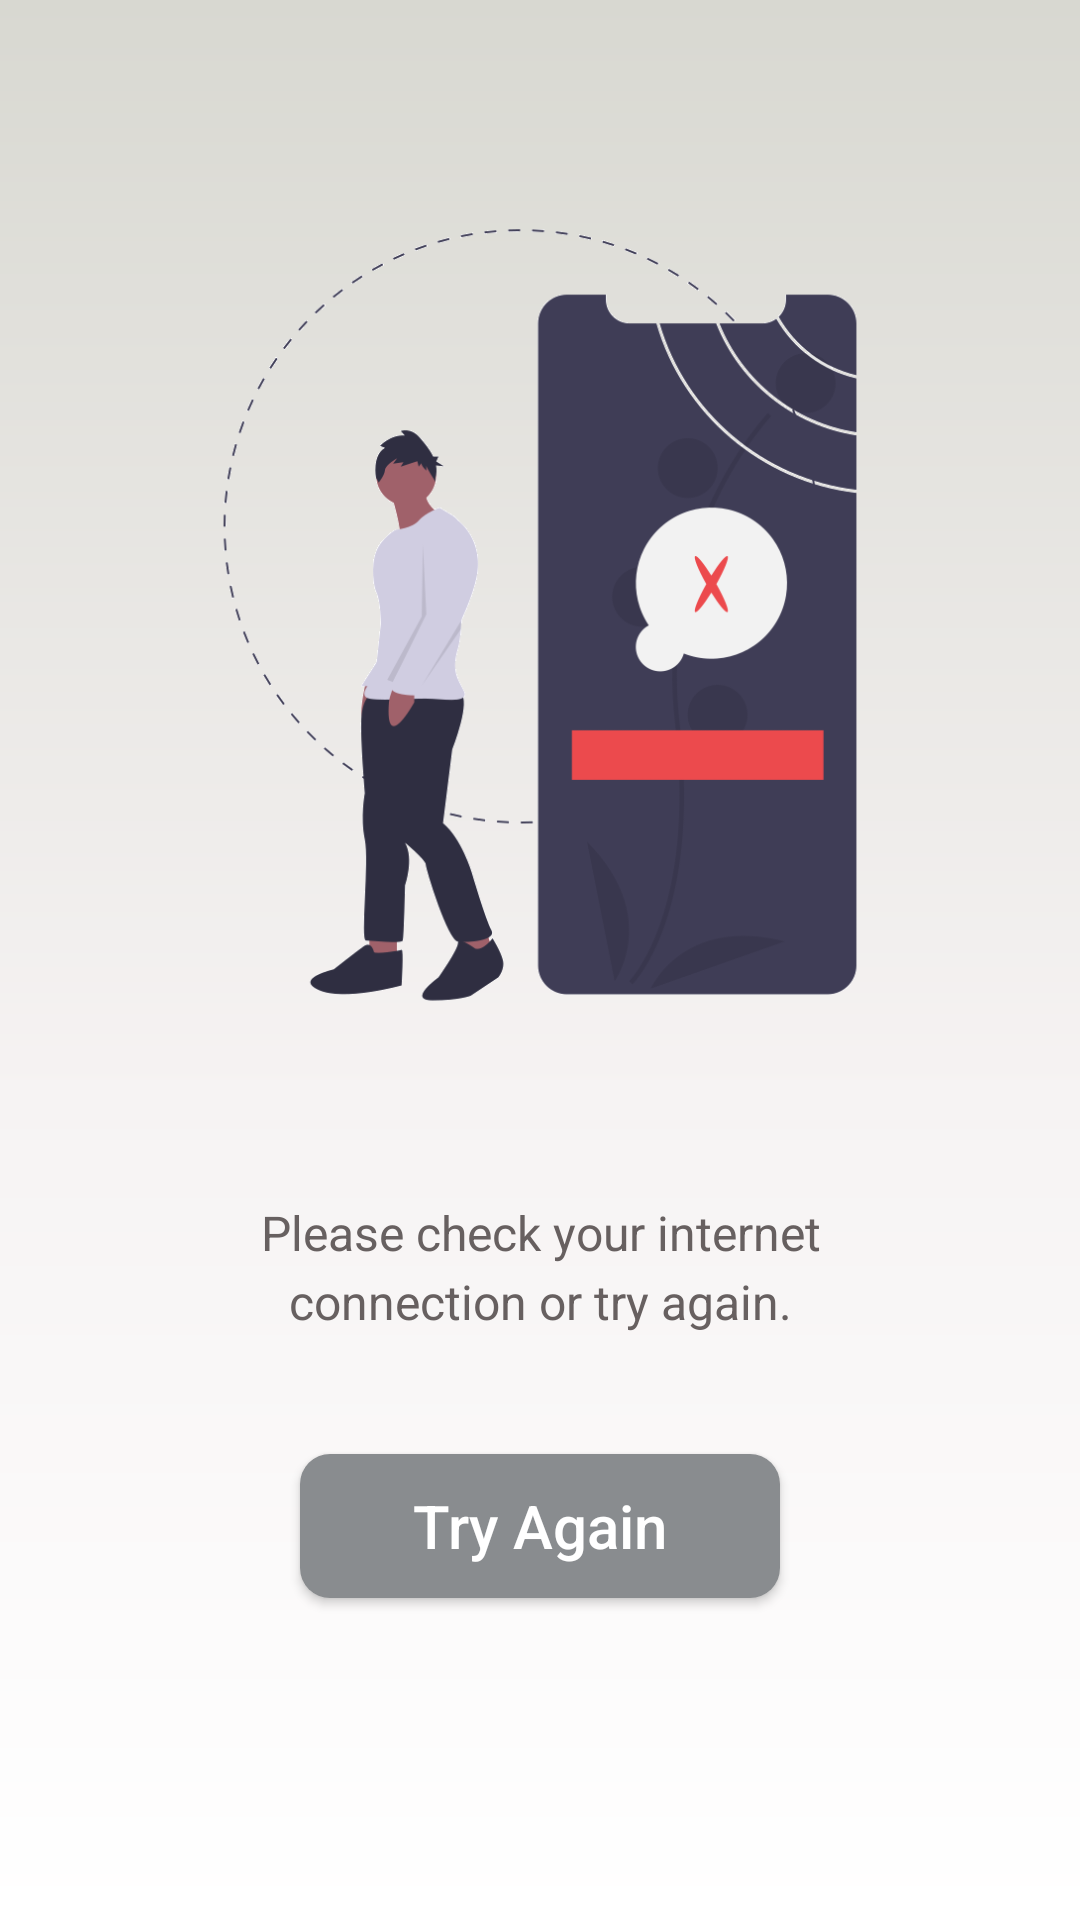

Write the Android layout XML for this screen, with the resource values it uses.
<!-- AndroidManifest.xml: application theme AppTheme -->
<!-- res/layout/activity_no_internet.xml -->
<?xml version="1.0" encoding="utf-8"?>
<RelativeLayout xmlns:android="http://schemas.android.com/apk/res/android"
    xmlns:app="http://schemas.android.com/apk/res-auto"

    xmlns:tools="http://schemas.android.com/tools"
    android:id="@+id/background"
    android:layout_width="match_parent"
    android:layout_height="match_parent"
    android:background="@drawable/splash_background"
    tools:context=".NoInternet" >

    <ImageView
        android:id="@+id/image"
        android:layout_width="350dp"
        android:layout_height="310dp"
        android:layout_centerHorizontal="true"
        android:layout_marginTop="50dp"
        app:srcCompat="@drawable/no_internet" />

    <TextView
        android:id="@+id/description"
        android:layout_width="wrap_content"
        android:layout_height="wrap_content"
        android:layout_below="@id/image"
        android:layout_centerHorizontal="true"
        android:layout_marginTop="40dp"
        android:gravity="center"
        android:lineSpacingExtra="4dp"
        android:layout_marginLeft="10dp"
        android:layout_marginRight="10dp"
        android:text="Please check your internet&#10;connection or try again."
        android:textAllCaps="false"
        android:textColor="#676060"
        android:textSize="16sp" />

    <Button
        android:id="@+id/button"
        android:layout_width="160dp"
        android:layout_height="wrap_content"
        android:layout_below="@id/description"
        android:layout_centerHorizontal="true"
        android:layout_marginTop="40dp"
        android:background="@drawable/buttons4"
        android:gravity="center"
        android:onClick="onClick"
        android:text="Try Again"
        android:textAllCaps="false"
        android:textColor="#FFFFFF"
        android:textSize="20sp" />


</RelativeLayout>
<!-- resources referenced by this layout -->
<resources>
  <!-- drawable buttons4 (drawable-mdpi) -->
  <?xml version="1.0" encoding="utf-8"?>
  <shape xmlns:android="http://schemas.android.com/apk/res/android"
      android:shape="rectangle" android:padding="8dp">
      
      <solid android:color="#898C8F"/>
      <corners android:radius="10dp"/>
  </shape>
  <!-- drawable no_internet: png bitmap (drawable, 82394 bytes) -->
  <!-- drawable splash_background (drawable) -->
  <shape xmlns:android="http://schemas.android.com/apk/res/android" android:shape="rectangle" >
      <gradient
          android:type="linear"
          android:centerX="43%"
          android:startColor="#FFFFFF"
          android:centerColor="#F6F3F3"
          android:endColor="#D8D8D1"
          android:angle="90"/>
  </shape>
  <style name="AppTheme" parent="Theme.AppCompat.Light.NoActionBar">
          
          <item name="colorPrimary">@color/colorPrimary</item>
          <item name="colorPrimaryDark">@color/colorPrimaryDark</item>
          <item name="colorAccent">#FFC907</item>
          <item name="android:windowActionBarOverlay">true</item>
      </style>
  <color name="colorPrimary">#262938</color>
  <color name="colorPrimaryDark">#181A24</color>
</resources>
